Dataset: vision (GitHub, Woodsy2660/weld-fusion-thesis). Classes: crack, lack of fusion, porosity.

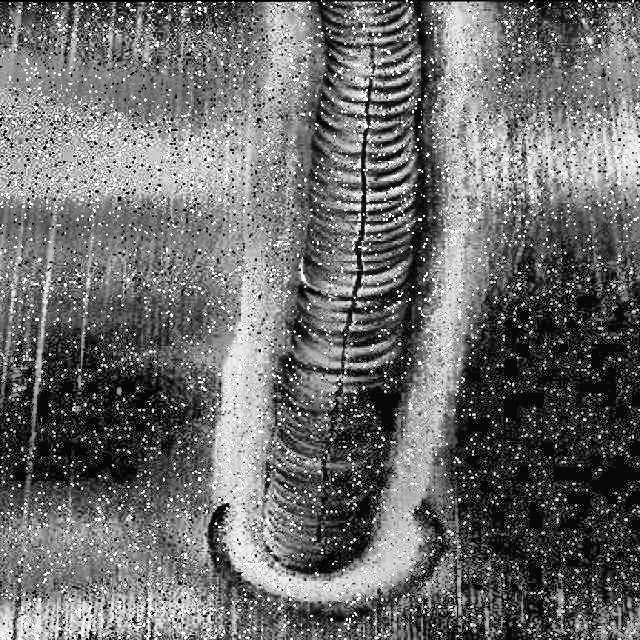
Label: crack

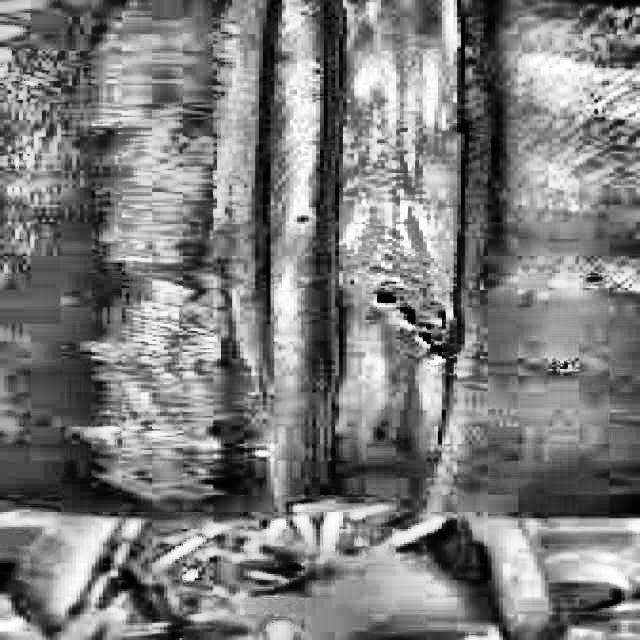
Label: porosity

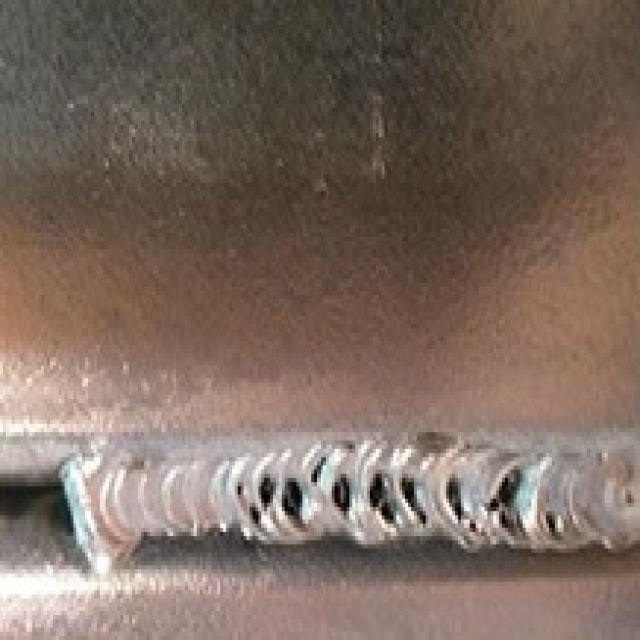
Label: lack of fusion

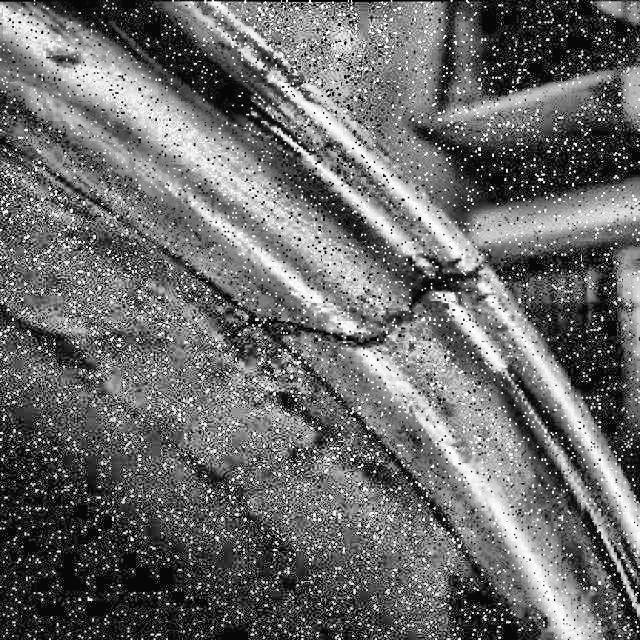
Label: crack

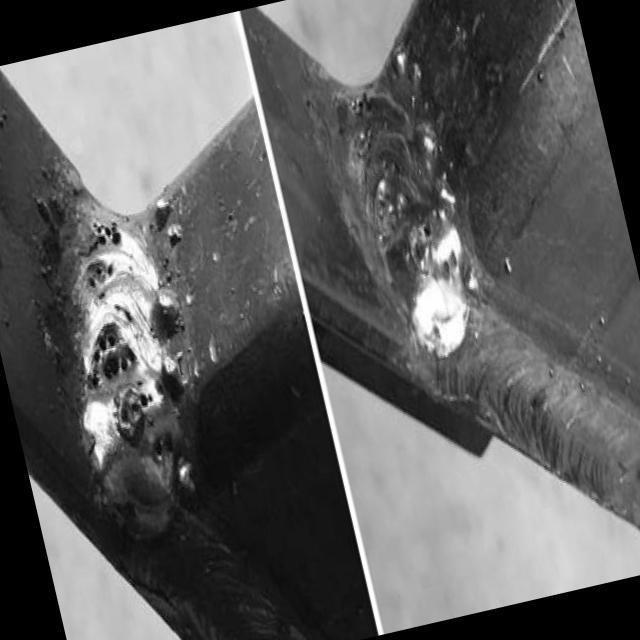
Label: lack of fusion

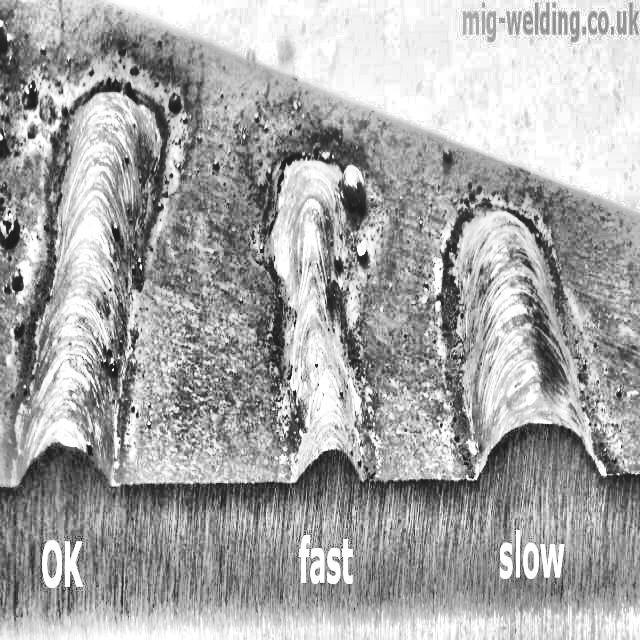
Label: lack of fusion
